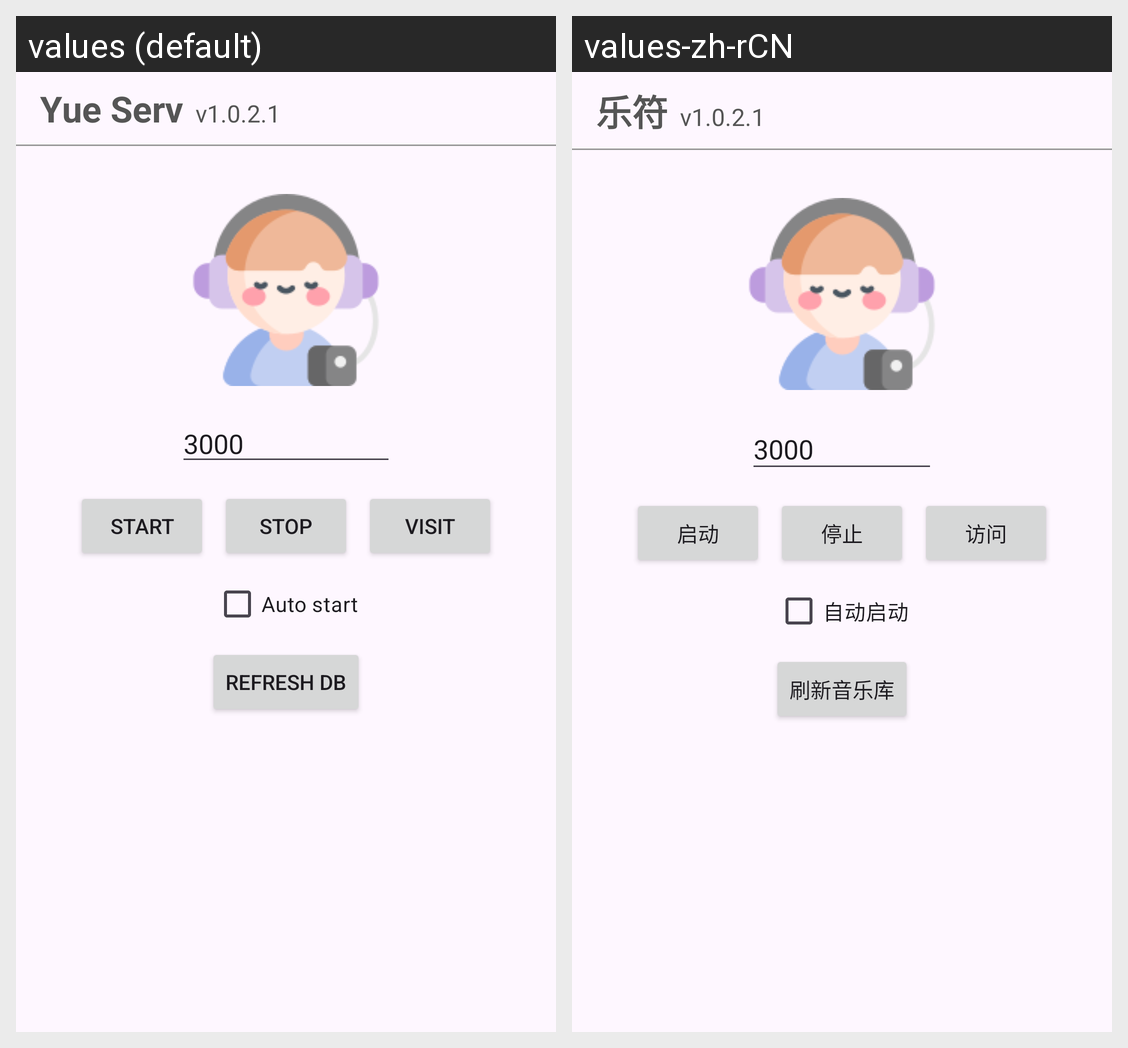

Here is an Android app screen in its default locale and in the app's own translations. Write out the translated-string differences for the strings that appear on this screen.
Android screen res/layout/activity_main.xml rendered under 2 locales, left to right: values (default), values-zh-rCN. Device: Nexus 5 (rendered at 1080×1920; each locale shown at half size, 540×960, under a caption strip naming it); theme Theme.YueServ.
Strings drawn on this screen, with the default value and each locale's value (text and hints the layout hard-codes, and strings that could not be matched under every locale, appear in the picture but are not listed):

app_name
  values: Yue Serv
  values-zh-rCN: 乐符

app_version
  values: v1.0.2.1
  values-zh-rCN: v1.0.2.1  [not translated; the default value is used]

start
  values: Start
  values-zh-rCN: 启动

stop
  values: Stop
  values-zh-rCN: 停止

visit
  values: Visit
  values-zh-rCN: 访问

auto_start
  values: Auto start
  values-zh-rCN: 自动启动

refresh_music_db
  values: Refresh DB
  values-zh-rCN: 刷新音乐库
